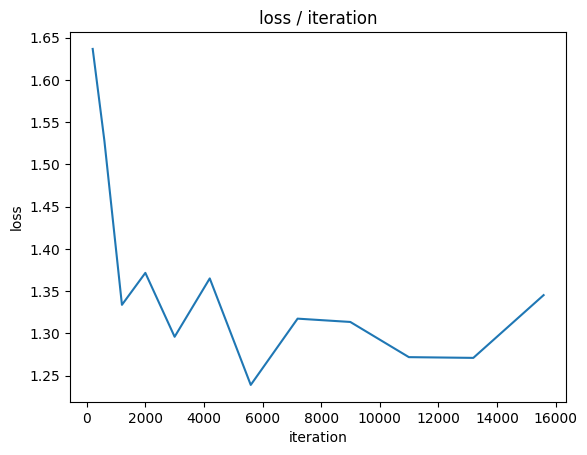

The file beside this chart, header and first rows:
loss, iteration
1.637, 199
1.528, 598
1.334, 1197
1.372, 1996
1.296, 2995
1.365, 4194
1.239, 5593
1.317, 7192
1.313, 8991
1.272, 10990
1.271, 13189
1.345, 15588
